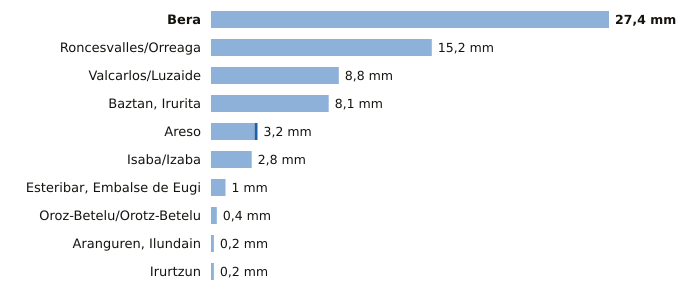

The data file committed next to this chart (first rows):
estacion, provincia, indicativo, mm_6_dias_anteriores, mm_hoy, mm_7_dias, horas_de_hoy
Bera, Navarra, 1010X, 27.4, 0.0, 27.4, 2
Roncesvalles/Orreaga, Navarra, 9228T, 15.2, 0.0, 15.2, 1
Valcarlos/Luzaide, Navarra, 9995Y, 8.8, 0.0, 8.8, 1
Baztan, Irurita, Navarra, 1002Y, 8.1, 0.0, 8.1, 2
Areso, Navarra, 1033X, 3.0, 0.2, 3.2, 2
Isaba/Izaba, Navarra, 9218A, 2.8, 0.0, 2.8, 1
Esteribar, Embalse de Eugi, Navarra, 9257X, 1.0, 0.0, 1.0, 1
Oroz-Betelu/Orotz-Betelu, Navarra, 9228J, 0.4, 0.0, 0.4, 1
Aranguren, Ilundain, Navarra, 9263X, 0.2, 0.0, 0.2, 1
Irurtzun, Navarra, 9274X, 0.2, 0.0, 0.2, 1
